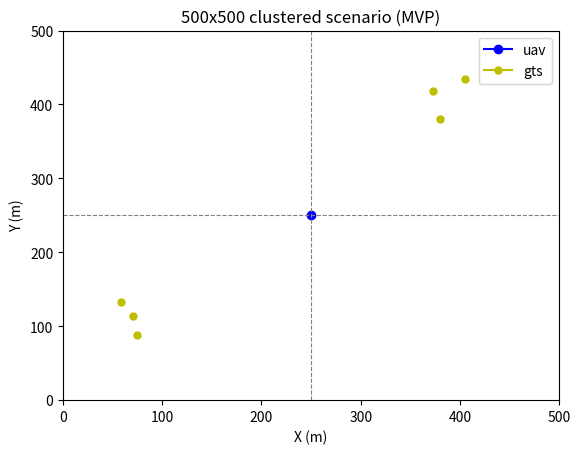

Write Python code to recreate this figure.
import numpy as np
import matplotlib.pyplot as plt


def plot(map_data):
    uav_pos = map_data['pos_ubs']
    gts_pos = map_data['pos_gts']
    range_pos = map_data['range_pos']
    area = map_data['area']

    fig, ax = plt.subplots()
    ax.axis([0, range_pos, 0, range_pos])
    for (x, y) in uav_pos:
        ubs, = ax.plot(x, y, marker='o', color='b')
    for (x, y) in gts_pos:
        gts, = ax.plot(x, y, marker='o', color='y', markersize=5)

    for x in range(0, int(range_pos) + 1, int(area)):
        if x == 0:
            continue
        ax.plot([0, range_pos], [x, x], linestyle='--', color='gray', linewidth=0.8)

    for y in range(0, int(range_pos) + 1, int(area)):
        if y == 0:
            continue
        ax.plot([y, y], [0, range_pos], linestyle='--', color='gray', linewidth=0.8)

    ax.legend(handles=[ubs, gts], labels=['uav', 'gts'], loc='upper right')
    ax.set_title('500x500 clustered scenario (MVP)')
    ax.set_xlabel('X (m)')
    ax.set_ylabel('Y (m)')
    plt.show()


class ClusteredMap500:
    """Two-cluster map used by the first MB-PPO implementation round."""

    def __init__(self, range_pos=500, n_eve=4, n_gts=6, n_ubs=1, n_community=4):
        self.n_eve = n_eve
        self.n_gts = n_gts
        self.n_ubs = n_ubs
        self.pos_eve = np.empty((self.n_eve, 2), dtype=np.float32)
        self.pos_gts = np.empty((self.n_gts, 2), dtype=np.float32)
        self.pos_ubs = np.empty((self.n_ubs, 2), dtype=np.float32)
        self.range_pos = range_pos

        # Keep 4 communities to stay compatible with existing security computation.
        self.fen = 2
        self.area = self.range_pos / self.fen
        self.n_community = n_community
        self.gts_in_community = [[] for _ in range(self.n_community)]

    def set_eve(self):
        preset = np.array(
            [
                [80.0, 120.0],
                [420.0, 380.0],
                [-200.0, -200.0],
                [-200.0, -200.0],
            ],
            dtype=np.float32,
        )
        for i in range(self.n_eve):
            if i < len(preset):
                self.pos_eve[i] = preset[i]
            else:
                self.pos_eve[i] = np.array([-200.0, -200.0], dtype=np.float32)

    def set_gts(self):
        self.gts_in_community = [[] for _ in range(self.n_community)]

        if self.n_gts == 3:
            # User-requested deterministic 1+2 split for stable trajectory-style evaluation.
            fixed_points = np.array(
                [
                    [120.0, 345.0],
                    [342.0, 232.0],
                    [382.0, 202.0],
                ],
                dtype=np.float32,
            )
            for gt_idx in range(3):
                point = fixed_points[gt_idx]
                self.pos_gts[gt_idx] = point

                community_id = int((point[1] // self.area) * self.fen + (point[0] // self.area))
                community_id = int(np.clip(community_id, 0, self.n_community - 1))
                self.gts_in_community[community_id].append(gt_idx)
            return
        else:
            n1 = int(np.ceil(self.n_gts * 0.5))
            n2 = int(self.n_gts - n1)
            clusters = [
                (np.array([100.0, 100.0], dtype=np.float32), n1, np.array([25.0, 25.0], dtype=np.float32)),
                (np.array([400.0, 400.0], dtype=np.float32), n2, np.array([25.0, 25.0], dtype=np.float32)),
            ]

        gt_idx = 0
        for center, count, sigma in clusters:
            for _ in range(count):
                if gt_idx >= self.n_gts:
                    break
                point = np.random.normal(loc=center, scale=sigma)
                point = np.clip(point, 20.0, self.range_pos - 20.0)
                self.pos_gts[gt_idx] = point

                community_id = int((point[1] // self.area) * self.fen + (point[0] // self.area))
                community_id = int(np.clip(community_id, 0, self.n_community - 1))
                self.gts_in_community[community_id].append(gt_idx)
                gt_idx += 1

        while gt_idx < self.n_gts:
            point = np.random.uniform(low=20.0, high=self.range_pos - 20.0, size=(2,))
            self.pos_gts[gt_idx] = point
            community_id = int((point[1] // self.area) * self.fen + (point[0] // self.area))
            community_id = int(np.clip(community_id, 0, self.n_community - 1))
            self.gts_in_community[community_id].append(gt_idx)
            gt_idx += 1

    def set_ubs(self):
        if self.n_ubs >= 1:
            self.pos_ubs[0] = np.array([250.0, 250.0], dtype=np.float32)
        for i in range(1, self.n_ubs):
            angle = 2.0 * np.pi * i / self.n_ubs
            offset = 40.0 * np.array([np.cos(angle), np.sin(angle)], dtype=np.float32)
            self.pos_ubs[i] = np.array([250.0, 250.0], dtype=np.float32) + offset

    def get_map(self):
        self.set_eve()
        self.set_gts()
        self.set_ubs()

        return dict(
            pos_gts=self.pos_gts,
            pos_eve=self.pos_eve,
            pos_ubs=self.pos_ubs,
            area=self.area,
            range_pos=self.range_pos,
            gts_in_community=self.gts_in_community,
        )


class ClusteredMap500Split24(ClusteredMap500):
    """Two-cluster map with fixed 2+4 split when n_gts=6."""

    def set_gts(self):
        self.gts_in_community = [[] for _ in range(self.n_community)]

        if self.n_gts != 6:
            # Fallback to parent behavior for non-6-user settings.
            return super().set_gts()

        clusters = [
            (np.array([100.0, 100.0], dtype=np.float32), 2, np.array([25.0, 25.0], dtype=np.float32)),
            (np.array([400.0, 400.0], dtype=np.float32), 4, np.array([25.0, 25.0], dtype=np.float32)),
        ]

        gt_idx = 0
        for center, count, sigma in clusters:
            for _ in range(count):
                if gt_idx >= self.n_gts:
                    break
                point = np.random.normal(loc=center, scale=sigma)
                point = np.clip(point, 20.0, self.range_pos - 20.0)
                self.pos_gts[gt_idx] = point

                community_id = int((point[1] // self.area) * self.fen + (point[0] // self.area))
                community_id = int(np.clip(community_id, 0, self.n_community - 1))
                self.gts_in_community[community_id].append(gt_idx)
                gt_idx += 1


class ClusteredMap500Split42DenseA(ClusteredMap500):
    """Two-cluster map with fixed 4+2 split when n_gts=6.

    Cluster A (dense): center [120, 120], sigma=15, 4 users.
    Cluster B (sparse): center [380, 400], sigma=40, 2 users.
    """

    def set_gts(self):
        self.gts_in_community = [[] for _ in range(self.n_community)]

        if self.n_gts != 6:
            # Fallback to parent behavior for non-6-user settings.
            return super().set_gts()

        clusters = [
            (np.array([120.0, 120.0], dtype=np.float32), 4, np.array([15.0, 15.0], dtype=np.float32)),
            (np.array([380.0, 400.0], dtype=np.float32), 2, np.array([40.0, 40.0], dtype=np.float32)),
        ]

        gt_idx = 0
        for center, count, sigma in clusters:
            for _ in range(count):
                if gt_idx >= self.n_gts:
                    break
                point = np.random.normal(loc=center, scale=sigma)
                point = np.clip(point, 20.0, self.range_pos - 20.0)
                self.pos_gts[gt_idx] = point

                community_id = int((point[1] // self.area) * self.fen + (point[0] // self.area))
                community_id = int(np.clip(community_id, 0, self.n_community - 1))
                self.gts_in_community[community_id].append(gt_idx)
                gt_idx += 1


class ClusteredMap500NearFarExtreme(ClusteredMap500):
    """Extreme Near-Far map with deterministic 3-near + 3-far split for n_gts=6.

    Near users are tightly clustered around UAV initial location (center).
    Far users are placed near three remote corners to induce severe path-loss disparity.
    """

    def set_gts(self):
        self.gts_in_community = [[] for _ in range(self.n_community)]

        if self.n_gts != 6:
            return super().set_gts()

        # 3 near users around center, 3 far users around remote corners.
        clusters = [
            (np.array([250.0, 250.0], dtype=np.float32), 3, np.array([10.0, 10.0], dtype=np.float32)),
            (np.array([460.0, 460.0], dtype=np.float32), 1, np.array([6.0, 6.0], dtype=np.float32)),
            (np.array([460.0, 40.0], dtype=np.float32), 1, np.array([6.0, 6.0], dtype=np.float32)),
            (np.array([40.0, 460.0], dtype=np.float32), 1, np.array([6.0, 6.0], dtype=np.float32)),
        ]

        gt_idx = 0
        for center, count, sigma in clusters:
            for _ in range(count):
                if gt_idx >= self.n_gts:
                    break
                point = np.random.normal(loc=center, scale=sigma)
                point = np.clip(point, 20.0, self.range_pos - 20.0)
                self.pos_gts[gt_idx] = point

                community_id = int((point[1] // self.area) * self.fen + (point[0] // self.area))
                community_id = int(np.clip(community_id, 0, self.n_community - 1))
                self.gts_in_community[community_id].append(gt_idx)
                gt_idx += 1


if __name__ == '__main__':
    map_obj = ClusteredMap500(range_pos=500, n_eve=4, n_gts=6, n_ubs=1, n_community=4)
    map_data = map_obj.get_map()
    plot(map_data)
